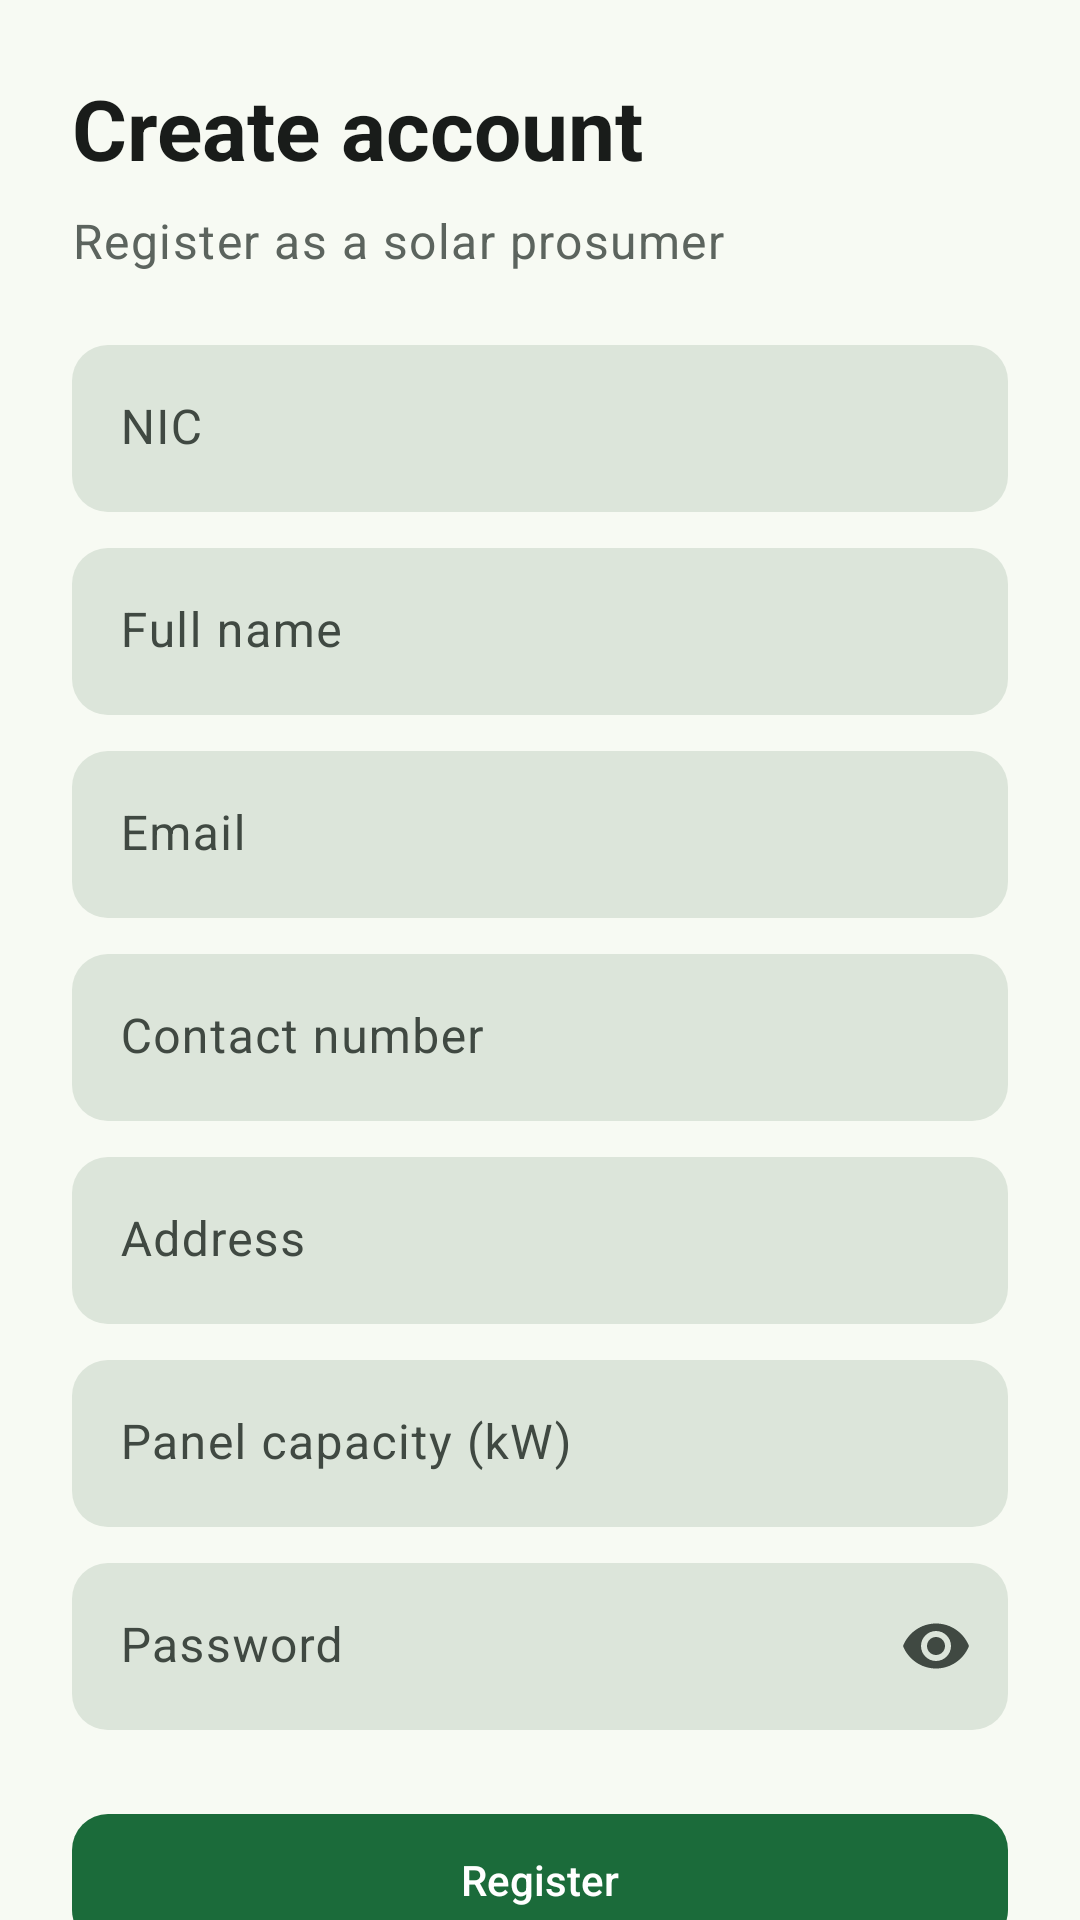

Produce the Android XML layout that renders to this screen, including the resource entries it uses.
<!-- AndroidManifest.xml: application theme Theme.SmartMicrogrid -->
<!-- res/layout/activity_register.xml -->
<?xml version="1.0" encoding="utf-8"?>
<androidx.constraintlayout.widget.ConstraintLayout xmlns:android="http://schemas.android.com/apk/res/android"
    xmlns:app="http://schemas.android.com/apk/res-auto"
    xmlns:tools="http://schemas.android.com/tools"
    android:id="@+id/main"
    android:layout_width="match_parent"
    android:layout_height="match_parent"
    tools:context=".ui.auth.RegisterActivity">

    
    <ScrollView
        android:id="@+id/svRegister"
        android:layout_width="0dp"
        android:layout_height="0dp"
        android:fillViewport="true"
        android:scrollbars="none"
        app:layout_constraintBottom_toBottomOf="parent"
        app:layout_constraintEnd_toEndOf="parent"
        app:layout_constraintStart_toStartOf="parent"
        app:layout_constraintTop_toTopOf="parent">

        <LinearLayout
            android:id="@+id/formContainer"
            android:layout_width="match_parent"
            android:layout_height="wrap_content"
            android:orientation="vertical"
            android:paddingHorizontal="@dimen/spacing_xl"
            android:paddingVertical="@dimen/spacing_xl">

            <TextView
                android:id="@+id/tvRegisterTitle"
                android:layout_width="match_parent"
                android:layout_height="wrap_content"
                android:text="@string/register_title"
                android:textAppearance="?attr/textAppearanceHeadlineMedium"
                android:textColor="?attr/colorOnSurface"
                android:textStyle="bold" />

            <TextView
                android:id="@+id/tvRegisterSubtitle"
                android:layout_width="match_parent"
                android:layout_height="wrap_content"
                android:layout_marginTop="@dimen/spacing_sm"
                android:layout_marginBottom="@dimen/spacing_xl"
                android:text="@string/register_subtitle"
                android:textAppearance="?attr/textAppearanceBodyLarge"
                android:textColor="@color/gray" />

            <com.google.android.material.textfield.TextInputLayout
                android:id="@+id/tilNic"
                style="@style/Widget.App.TextInputLayout"
                android:layout_width="match_parent"
                android:layout_height="wrap_content"
                android:hint="@string/label_nic"
                app:placeholderText="@string/hint_nic">

                <com.google.android.material.textfield.TextInputEditText
                    android:id="@+id/etNic"
                    android:layout_width="match_parent"
                    android:layout_height="wrap_content"
                    android:imeOptions="actionNext"
                    android:inputType="textCapCharacters"
                    android:maxLines="1" />
            </com.google.android.material.textfield.TextInputLayout>

            <com.google.android.material.textfield.TextInputLayout
                android:id="@+id/tilName"
                style="@style/Widget.App.TextInputLayout"
                android:layout_width="match_parent"
                android:layout_height="wrap_content"
                android:layout_marginTop="@dimen/spacing_md"
                android:hint="@string/label_full_name"
                app:placeholderText="@string/hint_full_name">

                <com.google.android.material.textfield.TextInputEditText
                    android:id="@+id/etName"
                    android:layout_width="match_parent"
                    android:layout_height="wrap_content"
                    android:autofillHints="name"
                    android:imeOptions="actionNext"
                    android:inputType="textPersonName|textCapWords"
                    android:maxLines="1" />
            </com.google.android.material.textfield.TextInputLayout>

            <com.google.android.material.textfield.TextInputLayout
                android:id="@+id/tilEmail"
                style="@style/Widget.App.TextInputLayout"
                android:layout_width="match_parent"
                android:layout_height="wrap_content"
                android:layout_marginTop="@dimen/spacing_md"
                android:hint="@string/label_email"
                app:placeholderText="@string/hint_email">

                <com.google.android.material.textfield.TextInputEditText
                    android:id="@+id/etEmail"
                    android:layout_width="match_parent"
                    android:layout_height="wrap_content"
                    android:autofillHints="emailAddress"
                    android:imeOptions="actionNext"
                    android:inputType="textEmailAddress"
                    android:maxLines="1" />
            </com.google.android.material.textfield.TextInputLayout>

            <com.google.android.material.textfield.TextInputLayout
                android:id="@+id/tilContact"
                style="@style/Widget.App.TextInputLayout"
                android:layout_width="match_parent"
                android:layout_height="wrap_content"
                android:layout_marginTop="@dimen/spacing_md"
                android:hint="@string/label_contact"
                app:placeholderText="@string/hint_contact">

                <com.google.android.material.textfield.TextInputEditText
                    android:id="@+id/etContact"
                    android:layout_width="match_parent"
                    android:layout_height="wrap_content"
                    android:autofillHints="phone"
                    android:imeOptions="actionNext"
                    android:inputType="phone"
                    android:maxLines="1" />
            </com.google.android.material.textfield.TextInputLayout>

            <com.google.android.material.textfield.TextInputLayout
                android:id="@+id/tilAddress"
                style="@style/Widget.App.TextInputLayout"
                android:layout_width="match_parent"
                android:layout_height="wrap_content"
                android:layout_marginTop="@dimen/spacing_md"
                android:hint="@string/label_address"
                app:placeholderText="@string/hint_address">

                <com.google.android.material.textfield.TextInputEditText
                    android:id="@+id/etAddress"
                    android:layout_width="match_parent"
                    android:layout_height="wrap_content"
                    android:autofillHints="postalAddress"
                    android:imeOptions="actionNext"
                    android:inputType="textCapWords"
                    android:maxLines="1" />
            </com.google.android.material.textfield.TextInputLayout>

            <com.google.android.material.textfield.TextInputLayout
                android:id="@+id/tilPanelCapacity"
                style="@style/Widget.App.TextInputLayout"
                android:layout_width="match_parent"
                android:layout_height="wrap_content"
                android:layout_marginTop="@dimen/spacing_md"
                android:hint="@string/label_panel_capacity"
                app:placeholderText="@string/hint_panel_capacity">

                <com.google.android.material.textfield.TextInputEditText
                    android:id="@+id/etPanelCapacity"
                    android:layout_width="match_parent"
                    android:layout_height="wrap_content"
                    android:imeOptions="actionNext"
                    android:inputType="numberDecimal"
                    android:maxLines="1" />
            </com.google.android.material.textfield.TextInputLayout>

            <com.google.android.material.textfield.TextInputLayout
                android:id="@+id/tilPassword"
                style="@style/Widget.App.TextInputLayout"
                android:layout_width="match_parent"
                android:layout_height="wrap_content"
                android:layout_marginTop="@dimen/spacing_md"
                android:hint="@string/label_password"
                app:endIconMode="password_toggle"
                app:placeholderText="@string/hint_password">

                <com.google.android.material.textfield.TextInputEditText
                    android:id="@+id/etPassword"
                    android:layout_width="match_parent"
                    android:layout_height="wrap_content"
                    android:autofillHints="newPassword"
                    android:imeOptions="actionDone"
                    android:inputType="textPassword"
                    android:maxLines="1" />
            </com.google.android.material.textfield.TextInputLayout>

            <com.google.android.material.button.MaterialButton
                android:id="@+id/btnRegister"
                style="@style/Widget.App.Button"
                android:layout_width="match_parent"
                android:layout_height="wrap_content"
                android:layout_marginTop="@dimen/spacing_xl"
                android:text="@string/action_register" />

            <TextView
                android:id="@+id/tvLoginLink"
                android:layout_width="match_parent"
                android:layout_height="wrap_content"
                android:layout_marginTop="@dimen/spacing_sm"
                android:background="?attr/selectableItemBackground"
                android:clickable="true"
                android:focusable="true"
                android:gravity="center"
                android:minHeight="48dp"
                android:text="@string/link_back_to_login"
                android:textAppearance="?attr/textAppearanceLabelLarge"
                android:textColor="?attr/colorPrimary" />
        </LinearLayout>
    </ScrollView>

    
    
    <ProgressBar
        android:id="@+id/progressBar"
        style="?android:attr/progressBarStyle"
        android:layout_width="wrap_content"
        android:layout_height="wrap_content"
        android:visibility="gone"
        app:layout_constraintBottom_toBottomOf="parent"
        app:layout_constraintEnd_toEndOf="parent"
        app:layout_constraintStart_toStartOf="parent"
        app:layout_constraintTop_toTopOf="parent" />

</androidx.constraintlayout.widget.ConstraintLayout>
<!-- resources referenced by this layout -->
<resources>
  <color name="gray">#FF5C645E</color>
  <dimen name="spacing_md">12dp</dimen>
  <dimen name="spacing_sm">8dp</dimen>
  <dimen name="spacing_xl">24dp</dimen>
  <string name="action_register">Register</string>
  <string name="hint_address">Street, city</string>
  <string name="hint_contact">e.g. 0771234567</string>
  <string name="hint_email">you@example.com</string>
  <string name="hint_full_name">e.g. Kamal Perera</string>
  <string name="hint_nic">e.g. 200012345678</string>
  <string name="hint_panel_capacity">e.g. 5.5</string>
  <string name="hint_password">Enter your password</string>
  <string name="label_address">Address</string>
  <string name="label_contact">Contact number</string>
  <string name="label_email">Email</string>
  <string name="label_full_name">Full name</string>
  <string name="label_nic">NIC</string>
  <string name="label_panel_capacity">Panel capacity (kW)</string>
  <string name="label_password">Password</string>
  <string name="link_back_to_login">Already have an account? Login</string>
  <string name="register_subtitle">Register as a solar prosumer</string>
  <string name="register_title">Create account</string>
  <style name="Widget.App.Button" parent="Widget.Material3.Button">
          <item name="android:minHeight">@dimen/button_height</item>
          <item name="cornerRadius">@dimen/corner_md</item>
          <item name="android:textAppearance">?attr/textAppearanceLabelLarge</item>
          <item name="android:letterSpacing">0</item>
      </style>
  <style name="Widget.App.TextInputLayout" parent="Widget.Material3.TextInputLayout.FilledBox">
          <item name="boxCornerRadiusTopStart">@dimen/corner_md</item>
          <item name="boxCornerRadiusTopEnd">@dimen/corner_md</item>
          <item name="boxCornerRadiusBottomStart">@dimen/corner_md</item>
          <item name="boxCornerRadiusBottomEnd">@dimen/corner_md</item>
          <item name="boxStrokeWidth">0dp</item>
          <item name="boxStrokeWidthFocused">2dp</item>
          <item name="boxBackgroundColor">?attr/colorSurfaceVariant</item>
      </style>
  <style name="Theme.SmartMicrogrid" parent="Base.Theme.SmartMicrogrid" />
  <dimen name="button_height">52dp</dimen>
  <dimen name="corner_md">12dp</dimen>
  <color name="primary">#FF1B6B3A</color>
  <color name="on_primary">#FFFFFFFF</color>
  <color name="primary_container">#FFB8F2C6</color>
  <color name="on_primary_container">#FF00210E</color>
  <color name="secondary">#FF7A5900</color>
  <color name="on_secondary">#FFFFFFFF</color>
  <color name="secondary_container">#FFFFDEA3</color>
  <color name="on_secondary_container">#FF261900</color>
  <color name="tertiary">#FF00677A</color>
  <color name="on_tertiary">#FFFFFFFF</color>
  <color name="error">#FFB3261E</color>
  <color name="on_error">#FFFFFFFF</color>
  <color name="app_background">#FFF7FAF3</color>
  <color name="app_surface">#FFFBFDF8</color>
  <color name="on_surface">#FF191C1A</color>
  <color name="surface_variant">#FFDCE5DA</color>
  <color name="on_surface_variant">#FF404942</color>
  <color name="outline">#FF707971</color>
  <style name="ShapeAppearance.App.Small" parent="ShapeAppearance.Material3.SmallComponent">
          <item name="cornerFamily">rounded</item>
          <item name="cornerSize">@dimen/corner_sm</item>
      </style>
  <style name="ShapeAppearance.App.Medium" parent="ShapeAppearance.Material3.MediumComponent">
          <item name="cornerFamily">rounded</item>
          <item name="cornerSize">@dimen/corner_md</item>
      </style>
  <style name="ShapeAppearance.App.Large" parent="ShapeAppearance.Material3.LargeComponent">
          <item name="cornerFamily">rounded</item>
          <item name="cornerSize">@dimen/corner_lg</item>
      </style>
  <dimen name="corner_sm">8dp</dimen>
  <dimen name="corner_lg">20dp</dimen>
</resources>
